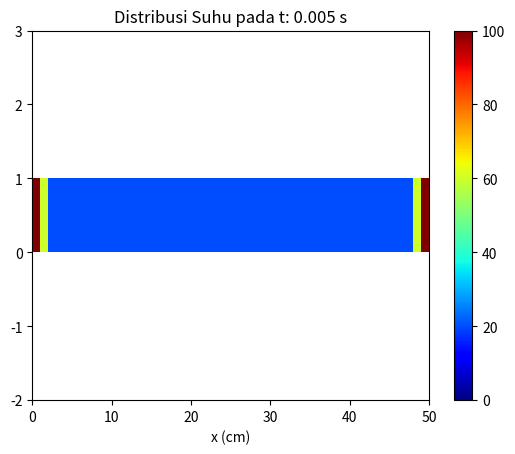

This figure's Python source:
import numpy as np
import matplotlib.pyplot as plt

# Mendefinisikan Variabel
a = 110  # Koefisien Difusivitas Termal [m^2/s]
panjang = 50  # Panjang plat [m]
waktu = 1  # Waktu simulasi [s]
node = 50  # Jumlah titik grid

dx = panjang / node  # Jarak antar titik grid [m]
dt = 0.5 * dx ** 2 / a  # Ukuran waktu simulasi [s]
t_n = int(waktu / dt)  # Jumlah iterasi simulasi
u = np.zeros(node) + 20  # Suhu awal plat [ degC ]

# Kondisi Batas
u[0] = 100  # Suhu ujung kiri plat [ degC ]
u[-1] = 100  # Suhu ujung kanan plat [ degC ]

# Visualisasi
fig, ax = plt.subplots()
ax.set_xlabel("x (cm)")
pcm = ax.pcolormesh([u], cmap=plt.cm.jet, vmin=0, vmax=100)  # Plot distribusi suhu
plt.colorbar(pcm, ax=ax)
ax.set_ylim([-2, 3])  # Batas skala y

w = u.copy()  # Menyalin data suhu untuk perhitungan
counter = 0  # Inisialisasi counter
for i in range(1, node - 1):  # Melooping setiap titik grid kecuali batas
    u[i] = (dt * a * (w[i - 1] - 2 * w[i] + w[i + 1]) / dx ** 2) + w[i]  # Perhitungan suhu baru berdasarkan persamaan difusi panas
counter += dt  # Menambah waktu simulasi
print("t: {:.3f} s, Suhu rata-rata: {:.2f} Celcius".format(counter, np.mean(u)))
pcm.set_array([u])
ax.set_title("Distribusi Suhu pada t: {:.3f} s".format(counter))

for i in range (1 , node -1) : # Melooping setiap titik grid kecuali batas
  u [ i ] = ( dt * a * (w [i -1] - 2* w [ i ] + w [ i +1]) / dx **2) + w [ i ] # Perhitungan suhu
#→ baru berdasarkan persamaan difusi panas

plt.show()
